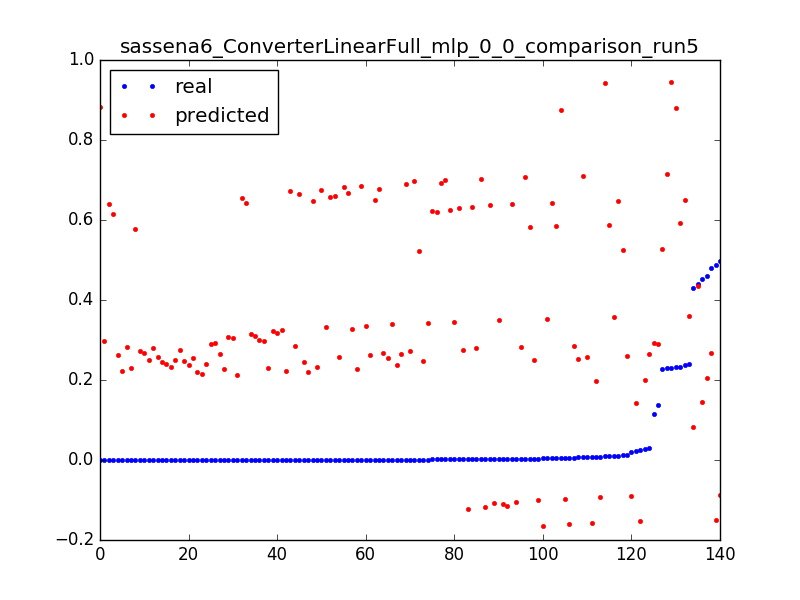

Values plotted in this chart, from the file beside it:
0.22805292212475248, 0.528725548859, 0.0031847133757961785
0.01176, 0.5252, 0.006369
0.001193, 0.5217, 0.009554
1.3112518521432411e-05, 0.8825, 0.003185
0.2333, 0.879, 0.006369
0.004773, 0.8755, 0.009554
1.3112518521432411e-05, 0.2966, 0.003185
0.1162, 0.2931, 0.006369
0.1387, 0.2896, 0.009554
0.005901, 0.2861, 0.01274
0.003042, 0.2826, 0.01592
0.001914, 0.2791, 0.01911
0.001639, 0.2755, 0.02229
0.00118, 0.272, 0.02548
0.001049, 0.2685, 0.02866
0.001115, 0.265, 0.03185
0.0009834, 0.2615, 0.03503
0.0008654, 0.2579, 0.03822
0.001075, 0.2544, 0.0414
0.0005901, 0.2509, 0.04459
0.001206, 0.2474, 0.04777
0.0007868, 0.2439, 0.05096
0.0006425, 0.2403, 0.05414
0.001088, 0.2368, 0.05732
0.0007999, 0.2333, 0.06051
0.0007081, 0.2298, 0.06369
0.0009179, 0.2263, 0.06688
0.0007605, 0.2228, 0.07006
0.0007868, 0.2192, 0.07325
0.2368, 0.6504, 0.003185
0.01111, 0.6469, 0.006369
0.004393, 0.6434, 0.009554
0.002623, 0.6399, 0.01274
0.002072, 0.6364, 0.01592
0.001757, 0.6328, 0.01911
0.001613, 0.6293, 0.02229
0.001403, 0.6258, 0.02548
0.001272, 0.6223, 0.02866
0.001272, 0.6188, 0.03185
0.0004196, 0.6153, 0.03503
0.4294, 0.08232, 0.003185
0.441, 0.4361, 0.003185
0.4866, -0.1498, 0.003185
0.024, -0.1533, 0.006369
0.008222, -0.1568, 0.009554
0.005219, -0.1603, 0.01274
0.003776, -0.1638, 0.01592
0.4601, 0.204, 0.003185
0.02856, 0.2005, 0.006369
0.008392, 0.197, 0.009554
0.2333, 0.5922, 0.003185
0.01049, 0.5887, 0.006369
0.004734, 0.5851, 0.009554
0.00316, 0.5816, 0.01274
0.0005507, 0.5781, 0.01592
0.229, 0.946, 0.003185
0.01036, 0.9424, 0.006369
0.2404, 0.3601, 0.003185
0.01091, 0.3566, 0.006369
0.003934, 0.3531, 0.009554
0.002229, 0.3495, 0.01274
... 80 more rows
